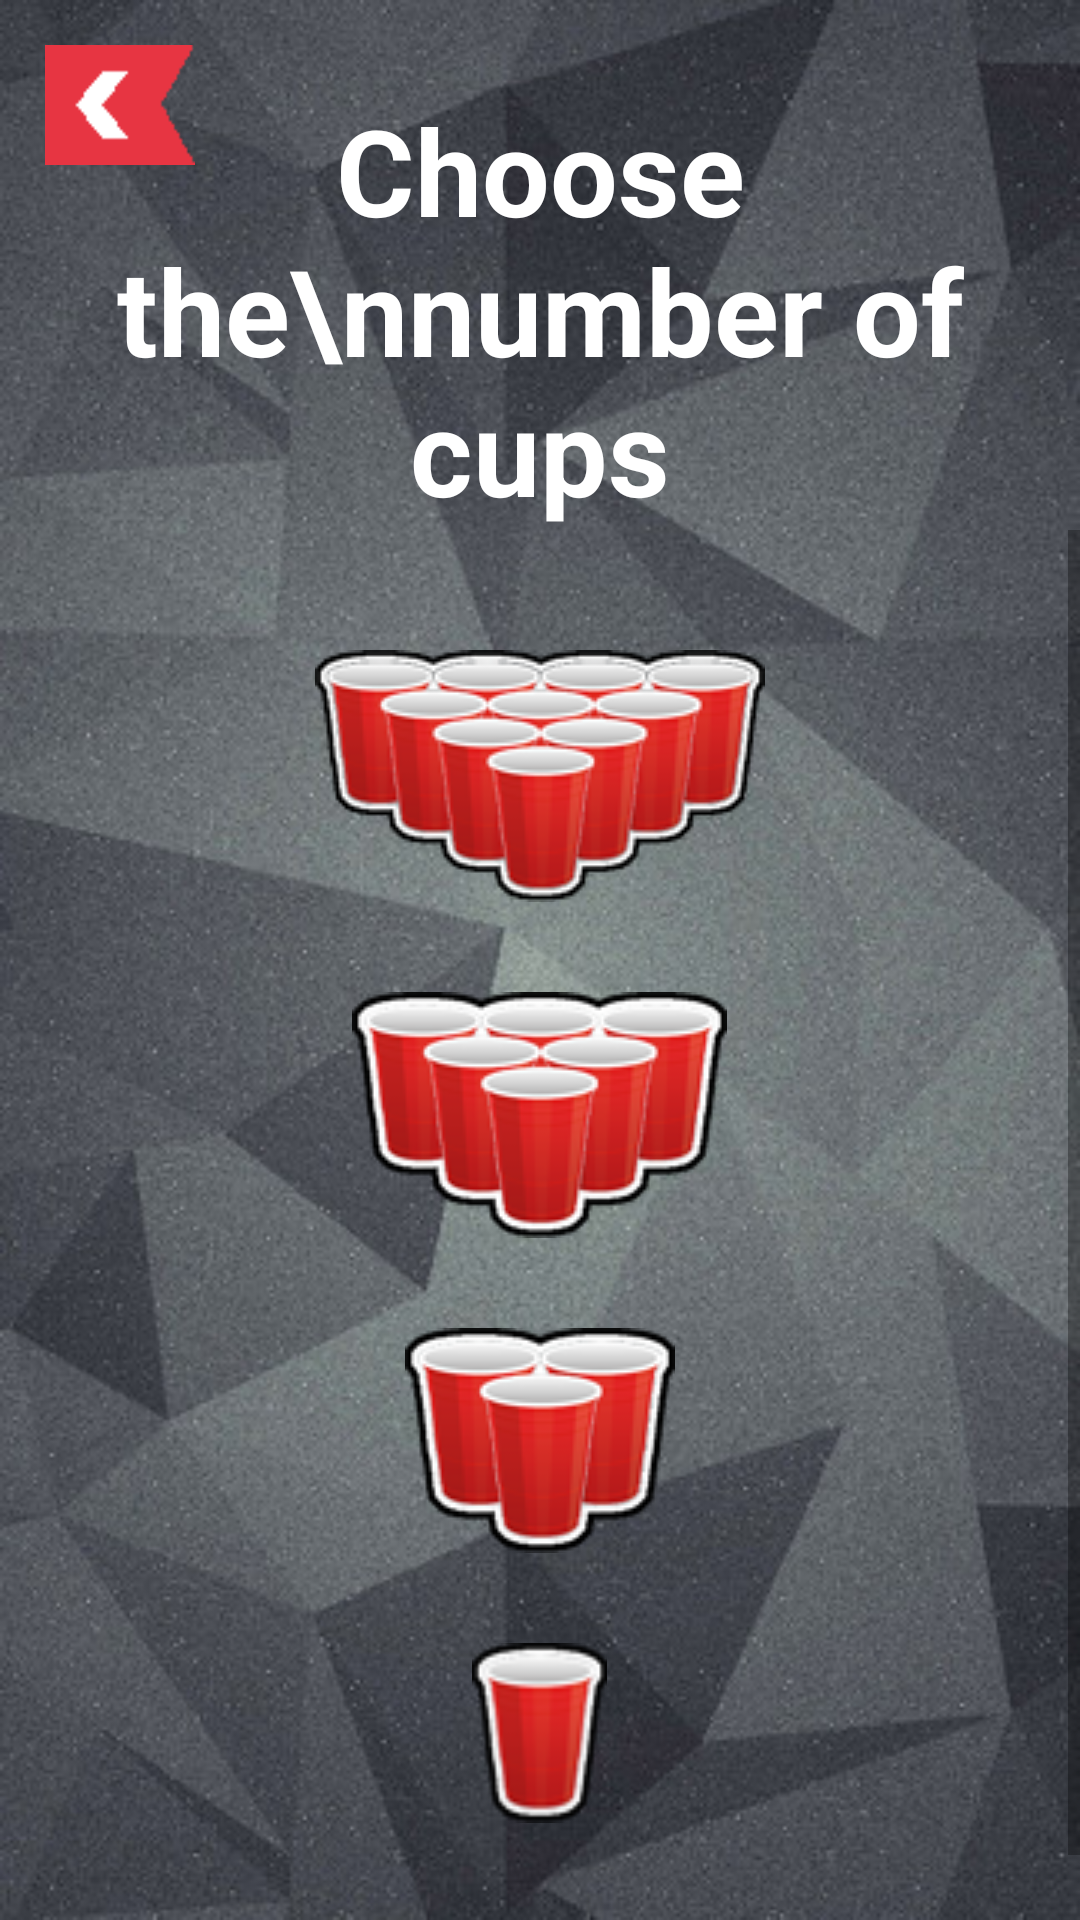

Layout XML and referenced resources for this Android screen:
<!-- AndroidManifest.xml: application theme AppTheme -->
<!-- res/layout/activity_stacks.xml -->
<?xml version="1.0" encoding="utf-8"?>
<RelativeLayout xmlns:android="http://schemas.android.com/apk/res/android"
    xmlns:app="http://schemas.android.com/apk/res-auto"
    xmlns:tools="http://schemas.android.com/tools"
    android:layout_width="match_parent"
    android:layout_height="match_parent"
    android:background="@drawable/menu_screen_bg1"
    tools:context="cse3310.beerpong.Stacks">

    <Button
        android:layout_width="50dp"
        android:layout_height="40dp"
        android:id="@+id/back"
        android:layout_marginLeft="15dp"
        android:layout_marginTop="15dp"
        android:layout_alignParentTop="true"
        android:layout_alignParentStart="true"
        android:background="@drawable/back_button_effect" />

    <TextView
        android:id="@+id/stacks_text"
        android:layout_width="wrap_content"
        android:layout_height="wrap_content"
        android:layout_centerHorizontal="true"
        android:layout_marginTop="30dp"
        android:text="Choose the\nnumber of cups"
        android:textAlignment="center"
        android:textColor="#ffffff"
        android:textStyle="bold"
        android:textSize="40sp"/>

    <ScrollView
        android:layout_width="fill_parent"
        android:layout_height="fill_parent"
        android:layout_below="@+id/stacks_text">
        <RelativeLayout
            android:layout_width="fill_parent"
            android:layout_height="fill_parent">

            <Button
                android:id="@+id/cups10"
                android:layout_width="wrap_content"
                android:layout_height="wrap_content"
                android:background="@drawable/cup10_effect"
                android:layout_centerHorizontal="true"
                android:layout_marginTop="40dp"/>

            <Button
                android:id="@+id/cups6"
                android:layout_width="wrap_content"
                android:layout_height="wrap_content"
                android:background="@drawable/cup6_effect"
                android:layout_below="@+id/cups10"
                android:layout_centerHorizontal="true"
                android:layout_marginTop="30dp"/>

            <Button
                android:id="@+id/cups3"
                android:layout_width="wrap_content"
                android:layout_height="wrap_content"
                android:background="@drawable/cup3_effect"
                android:layout_marginTop="30dp"
                android:layout_below="@+id/cups6"
                android:layout_centerHorizontal="true" />
            <Button
                android:id="@+id/cups1"
                android:layout_width="45dp"
                android:layout_height="60dp"
                android:background="@drawable/cup1_effect"
                android:layout_below="@+id/cups3"
                android:layout_centerHorizontal="true"
                android:layout_marginTop="30dp"
                android:layout_marginBottom="55dp"/>
            </RelativeLayout>
    </ScrollView>

</RelativeLayout>
<!-- resources referenced by this layout -->
<resources>
  <!-- drawable back_button_effect (drawable) -->
  <?xml version="1.0" encoding="utf-8"?>
  <selector xmlns:android="http://schemas.android.com/apk/res/android">
  
      <item android:drawable="@drawable/back_unpressed" android:state_selected="true"></item>
      <item android:drawable="@drawable/back_pressed" android:state_pressed="true"></item>
      <item android:drawable="@drawable/back_unpressed"></item>
  
  </selector>
  <!-- drawable cup10_effect (drawable) -->
  <?xml version="1.0" encoding="utf-8"?>
  <selector xmlns:android="http://schemas.android.com/apk/res/android">
  
      <item android:drawable="@drawable/cups_10_4" android:state_selected="true"></item>
      <item android:drawable="@drawable/cups_10_4_pressed" android:state_pressed="true"></item>
      <item android:drawable="@drawable/cups_10_4"></item>
  
  </selector>
  <!-- drawable cup1_effect (drawable) -->
  <?xml version="1.0" encoding="utf-8"?>
  <selector xmlns:android="http://schemas.android.com/apk/res/android">
  
      <item android:drawable="@drawable/cups_1_3" android:state_selected="true"></item>
      <item android:drawable="@drawable/cups_1_3_pressed" android:state_pressed="true"></item>
      <item android:drawable="@drawable/cups_1_3"></item>
  
  </selector>
  <!-- drawable cup3_effect (drawable) -->
  <?xml version="1.0" encoding="utf-8"?>
  <selector xmlns:android="http://schemas.android.com/apk/res/android">
  
      <item android:drawable="@drawable/cups_3_3" android:state_selected="true"></item>
      <item android:drawable="@drawable/cups_3_4_pressed" android:state_pressed="true"></item>
      <item android:drawable="@drawable/cups_3_3"></item>
  
  </selector>
  <!-- drawable cup6_effect (drawable) -->
  <?xml version="1.0" encoding="utf-8"?>
  <selector xmlns:android="http://schemas.android.com/apk/res/android">
  
      <item android:drawable="@drawable/cups_6_1" android:state_selected="true"></item>
      <item android:drawable="@drawable/cups_6_1_pressed" android:state_pressed="true"></item>
      <item android:drawable="@drawable/cups_6_1"></item>
  
  </selector>
  <!-- drawable menu_screen_bg1: jpg bitmap (drawable, 60754 bytes) -->
  <style name="AppTheme" parent="Theme.AppCompat.Light.DarkActionBar">
          
          <item name="colorPrimary">@color/colorPrimary</item>
          <item name="colorPrimaryDark">@color/colorPrimaryDark</item>
          <item name="colorAccent">@color/colorAccent</item>
      </style>
  <!-- drawable back_unpressed: png bitmap (drawable, 351 bytes) -->
  <!-- drawable back_pressed: png bitmap (drawable, 1096 bytes) -->
  <!-- drawable cups_10_4: png bitmap (drawable, 18150 bytes) -->
  <!-- drawable cups_10_4_pressed: png bitmap (drawable, 16514 bytes) -->
  <!-- drawable cups_1_3: png bitmap (drawable, 3680 bytes) -->
  <!-- drawable cups_1_3_pressed: png bitmap (drawable, 3408 bytes) -->
  <!-- drawable cups_3_3: png bitmap (drawable, 9808 bytes) -->
  <!-- drawable cups_3_4_pressed: png bitmap (drawable, 9596 bytes) -->
  <!-- drawable cups_6_1: png bitmap (drawable, 14379 bytes) -->
  <!-- drawable cups_6_1_pressed: png bitmap (drawable, 13591 bytes) -->
  <!-- not gathered from this repository: default colours our renderer supplied (Android Studio template values) -->
  <color name="colorPrimary">#FF6200EE</color>
  <color name="colorPrimaryDark">#FF3700B3</color>
  <color name="colorAccent">#FF03DAC5</color>
</resources>
